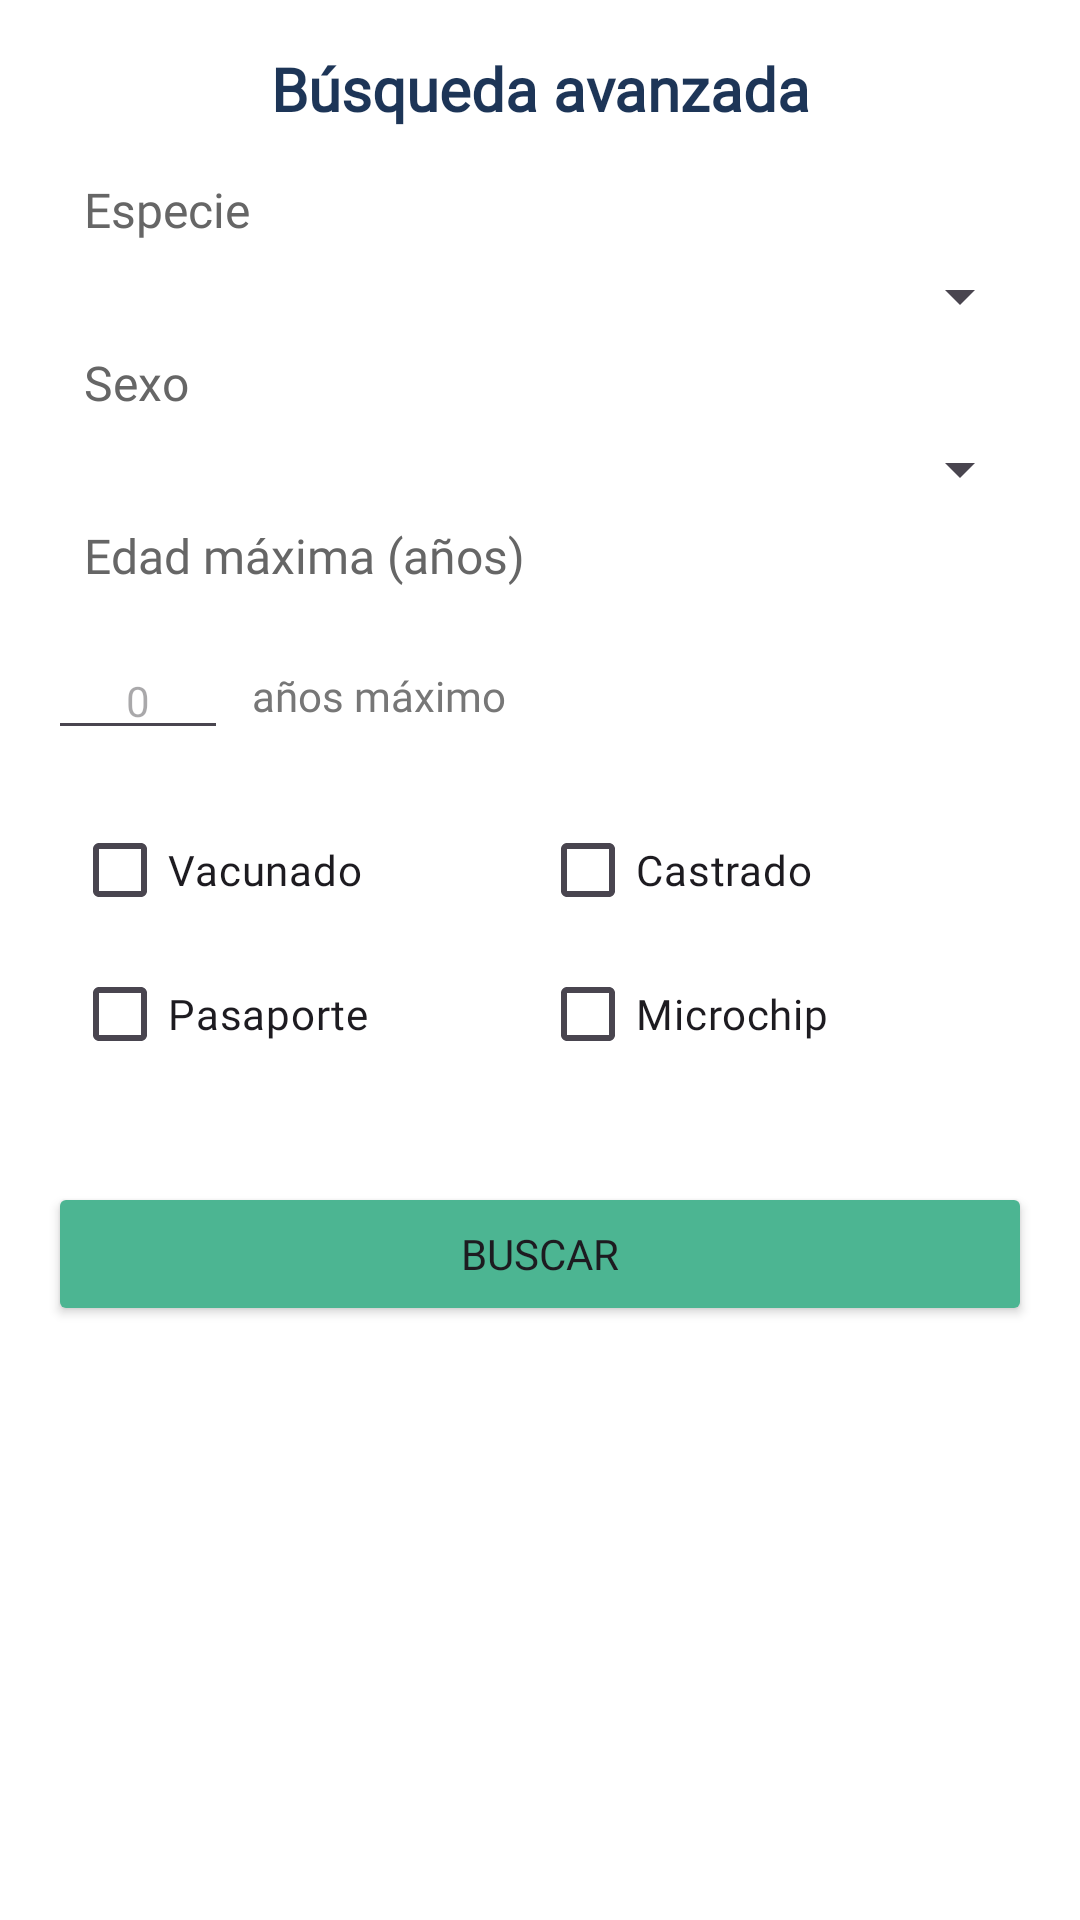

Produce the Android XML layout that renders to this screen, including the resource entries it uses.
<!-- AndroidManifest.xml: application theme Theme.PawPort.Splash -->
<!-- res/layout/dialog_busqueda_avanzada.xml -->
<?xml version="1.0" encoding="utf-8"?>
<LinearLayout xmlns:android="http://schemas.android.com/apk/res/android"
    android:layout_width="match_parent"
    android:layout_height="wrap_content"
    android:orientation="vertical"
    android:padding="16dp"
    android:background="@android:color/white">

    
    <TextView
        android:layout_width="match_parent"
        android:layout_height="wrap_content"
        android:text="Búsqueda avanzada"
        android:textSize="20sp"
        android:fontFamily="@font/poppins_medium"
        android:textStyle="bold"
        android:textColor="#1D3557"
        android:gravity="center"
        android:paddingBottom="16dp" />

    
    <TextView
        style="@style/FormEditTextCompact"
        android:layout_height="wrap_content"
        android:fontFamily="@font/poppins_regular"
        android:textSize="16dp"
        android:text="Especie" />

    <Spinner
        style="@style/FormEditTextCompact"
        android:id="@+id/spinnerEspecie"
        android:fontFamily="@font/poppins_regular"
        android:layout_height="wrap_content" />

    
    <TextView
        style="@style/FormEditTextCompact"
        android:layout_height="wrap_content"
        android:fontFamily="@font/poppins_regular"
        android:textSize="16dp"
        android:text="Sexo" />

    <Spinner
        style="@style/FormEditTextCompact"
        android:id="@+id/spinnerSexo"
        android:fontFamily="@font/poppins_regular"
        android:layout_height="wrap_content" />

    
    <TextView
        style="@style/FormEditTextCompact"
        android:layout_height="wrap_content"
        android:textSize="16dp"
        android:fontFamily="@font/poppins_regular"
        android:text="Edad máxima (años)" />

    <LinearLayout
        android:layout_width="match_parent"
        android:layout_height="wrap_content"
        android:orientation="horizontal"
        android:gravity="center_vertical"
        android:layout_marginTop="12dp">

        <EditText
            android:id="@+id/editEdad"
            android:layout_width="60dp"
            android:layout_height="wrap_content"
            android:inputType="number"
            android:hint="0"
            android:textAlignment="center"
            android:fontFamily="@font/poppins_regular"
            android:textSize="14sp" />

        <TextView
            android:id="@+id/edadFormateada"
            android:layout_width="wrap_content"
            android:layout_height="wrap_content"
            android:layout_marginStart="8dp"
            android:text="años máximo"
            android:textColor="#777777"
            android:textSize="14sp"
            android:fontFamily="@font/poppins_regular"/>
    </LinearLayout>



    <GridLayout
        android:layout_width="match_parent"
        android:layout_height="wrap_content"
        android:columnCount="2"
        android:rowCount="2"
        android:layout_marginTop="8dp"
        android:layout_marginBottom="8dp"
        android:alignmentMode="alignMargins"
        android:columnOrderPreserved="false"
        android:padding="8dp">

        <CheckBox
            android:id="@+id/checkVacunado"
            android:layout_width="0dp"
            android:layout_height="wrap_content"
            android:layout_columnWeight="1"
            android:layout_row="0"
            android:layout_column="0"
            android:fontFamily="@font/poppins_regular"
            android:text="Vacunado" />

        <CheckBox
            android:id="@+id/checkCastrado"
            android:layout_width="0dp"
            android:layout_height="wrap_content"
            android:layout_columnWeight="1"
            android:layout_row="0"
            android:layout_column="1"
            android:fontFamily="@font/poppins_regular"
            android:text="Castrado" />

        <CheckBox
            android:id="@+id/checkPasaporte"
            android:layout_width="0dp"
            android:layout_height="wrap_content"
            android:layout_columnWeight="1"
            android:layout_row="1"
            android:layout_column="0"
            android:fontFamily="@font/poppins_regular"
            android:text="Pasaporte" />

        <CheckBox
            android:id="@+id/checkMicrochip"
            android:layout_width="0dp"
            android:layout_height="wrap_content"
            android:layout_columnWeight="1"
            android:layout_row="1"
            android:layout_column="1"
            android:fontFamily="@font/poppins_regular"
            android:text="Microchip" />
    </GridLayout>



    
    <Button
        android:id="@+id/btnBuscar"
        android:layout_width="match_parent"
        android:layout_height="wrap_content"
        android:text="Buscar"
        android:backgroundTint="#4CB592"
        android:fontFamily="@font/poppins_regular"
        android:layout_marginTop="16dp" />
</LinearLayout>
<!-- resources referenced by this layout -->
<resources>
  <style name="FormEditTextCompact">
          <item name="android:layout_width">match_parent</item>
          <item name="android:layout_height">42dp</item>
          <item name="android:layout_marginBottom">6dp</item>
          <item name="android:textColorHint">#666666</item>
          <item name="android:textColor">#666666</item>
          <item name="android:paddingLeft">12dp</item>
          <item name="android:paddingRight">12dp</item>
      </style>
  <style name="Theme.PawPort.Splash" parent="Theme.Material3.DayNight.NoActionBar">
          <item name="android:windowBackground">@color/ic_launcher_background</item>
          <item name="android:windowNoTitle">true</item>
          <item name="android:windowFullscreen">true</item>
      </style>
  <color name="ic_launcher_background">#75C6A2</color>
</resources>
